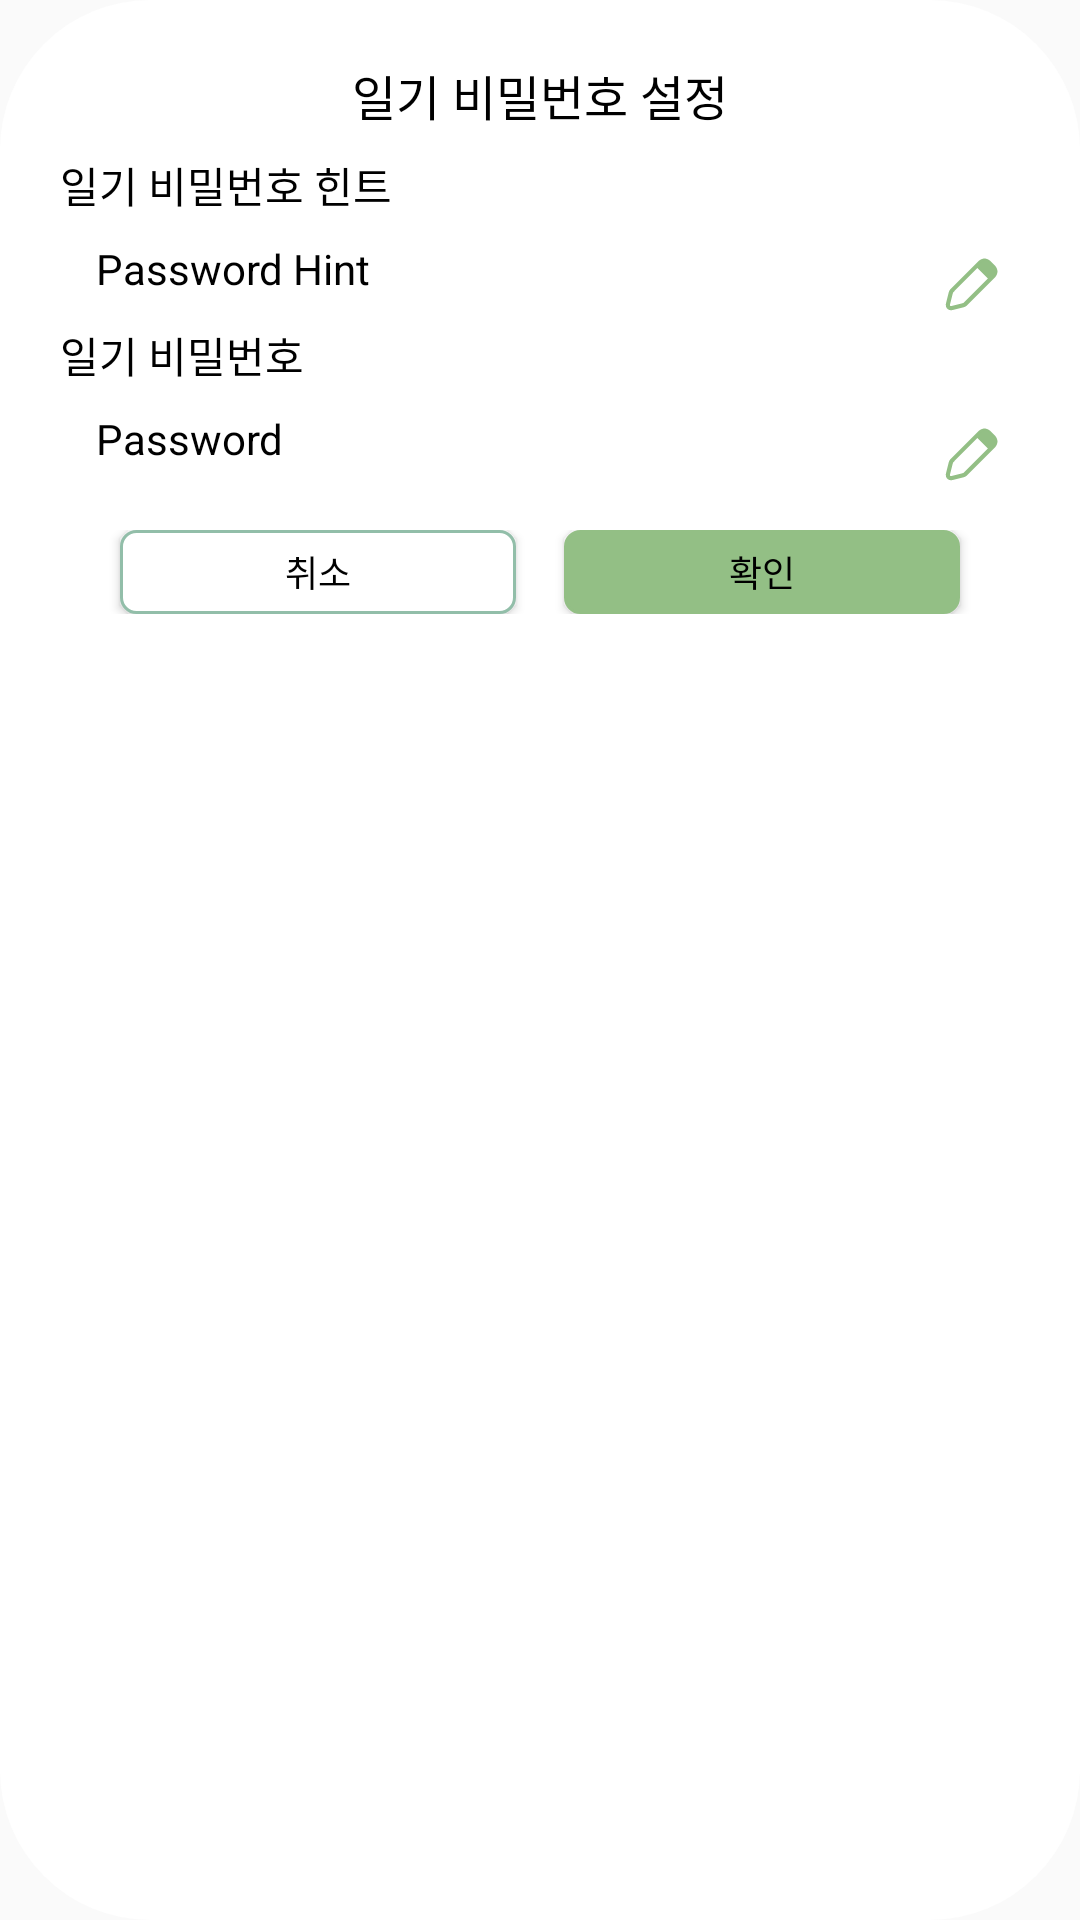

Layout XML and referenced resources for this Android screen:
<!-- AndroidManifest.xml: application theme Theme.AppCompat.Light.NoActionBar -->
<!-- res/layout/dialog_diary_pw.xml -->
<?xml version="1.0" encoding="utf-8"?>
<androidx.constraintlayout.widget.ConstraintLayout xmlns:android="http://schemas.android.com/apk/res/android"
    xmlns:app="http://schemas.android.com/apk/res-auto"
    android:layout_width="360dp"
    android:layout_height="wrap_content"
    android:orientation="vertical"
    android:paddingHorizontal="20dp"
    android:paddingVertical="20dp"
    android:background="@drawable/border_dialog"
    >
    <LinearLayout
        android:layout_width="match_parent"
        android:layout_height="wrap_content"
        app:layout_constraintStart_toStartOf="parent"
        app:layout_constraintEnd_toEndOf="parent"
        app:layout_constraintTop_toTopOf="parent"
        android:orientation="vertical"
        >
        <TextView
            android:layout_width="wrap_content"
            android:layout_height="wrap_content"
            android:text="일기 비밀번호 설정"
            android:textSize="16dp"
            android:textColor="@color/black"
            android:layout_gravity="center"
            />
        <LinearLayout
            android:layout_width="match_parent"
            android:layout_height="wrap_content"
            android:layout_marginTop="8dp"
            android:orientation="vertical">
            <TextView
                android:layout_width="wrap_content"
                android:layout_height="wrap_content"
                android:text="일기 비밀번호 힌트"
                android:textColor="@color/black"/>
            <LinearLayout
                android:layout_width="match_parent"
                android:layout_height="wrap_content"
                android:orientation="horizontal"
                android:weightSum="10"
                android:layout_marginTop="8dp"
                android:paddingStart="12dp"
                >
                <TextView
                    android:id="@+id/txt_password_hint"
                    android:layout_width="0dp"
                    android:layout_height="wrap_content"
                    android:layout_weight="9"
                    android:textSize="14dp"
                    android:visibility="visible"
                    android:text="Password Hint"
                    android:textColor="@color/black"
                    />
                <androidx.appcompat.widget.AppCompatImageView
                    android:id="@+id/btn_edit_password_hint"
                    android:layout_width="0dp"
                    android:layout_height="28dp"
                    android:layout_weight="1"
                    android:visibility="visible"
                    android:layout_gravity="center_vertical"
                    app:srcCompat="@drawable/ic_edit_todo"/>
                <EditText
                    android:id="@+id/et_password_hint"
                    android:layout_width="0dp"
                    android:layout_height="wrap_content"
                    android:visibility="gone"
                    android:textSize="14dp"
                    android:layout_weight="9"
                    />
                <androidx.appcompat.widget.AppCompatImageView
                    android:id="@+id/btn_edit_password_hint_complete"
                    android:layout_width="0dp"
                    android:layout_height="24dp"
                    android:layout_weight="1"
                    android:layout_gravity="center_vertical"
                    android:visibility="gone"
                    app:srcCompat="@drawable/ic_check_todo"/>
            </LinearLayout>

        </LinearLayout>
        <LinearLayout
            android:layout_width="match_parent"
            android:layout_height="wrap_content"
            android:orientation="vertical">
            <TextView
                android:layout_width="wrap_content"
                android:layout_height="wrap_content"
                android:text="일기 비밀번호"
                android:textColor="@color/black"/>
            <LinearLayout
                android:layout_width="match_parent"
                android:layout_height="wrap_content"
                android:orientation="horizontal"
                android:weightSum="10"
                android:layout_marginTop="8dp"
                android:paddingStart="12dp"
                >
                <TextView
                    android:id="@+id/txt_password"
                    android:layout_width="0dp"
                    android:layout_height="wrap_content"
                    android:layout_weight="9"
                    android:textSize="14dp"
                    android:visibility="visible"
                    android:text="Password"
                    android:textColor="@color/black"
                    />
                <androidx.appcompat.widget.AppCompatImageView
                    android:id="@+id/btn_edit_password"
                    android:layout_width="0dp"
                    android:layout_height="28dp"
                    android:layout_weight="1"
                    android:visibility="visible"
                    android:layout_gravity="center_vertical"
                    app:srcCompat="@drawable/ic_edit_todo"/>
                <EditText
                    android:id="@+id/et_password"
                    android:layout_width="0dp"
                    android:layout_height="wrap_content"
                    android:visibility="gone"
                    android:textSize="14dp"
                    android:layout_weight="9"
                    />
                <androidx.appcompat.widget.AppCompatImageView
                    android:id="@+id/btn_edit_password_complete"
                    android:layout_width="0dp"
                    android:layout_height="24dp"
                    android:layout_weight="1"
                    android:layout_gravity="center_vertical"
                    android:visibility="gone"
                    app:srcCompat="@drawable/ic_check_todo"/>
            </LinearLayout>

        </LinearLayout>
        <LinearLayout
            android:layout_width="match_parent"
            android:layout_height="wrap_content"
            android:orientation="horizontal"
            android:layout_marginTop="12dp"
            android:gravity="center"
            android:layout_gravity="center"
            >
            <androidx.appcompat.widget.AppCompatButton
                android:id="@+id/cancelBtn_diary_pw"
                android:layout_width="132dp"
                android:layout_height="28dp"
                android:background="@drawable/border_round_color_main_2"
                android:text="취소"
                android:textColor="@color/black"
                android:textSize="12dp"
                android:layout_marginEnd="8dp"

                />
            <androidx.appcompat.widget.AppCompatButton
                android:id="@+id/saveBtn_diary_pw"
                android:layout_width="132dp"
                android:layout_height="28dp"
                android:background="@drawable/border_round_color_main_2"
                android:backgroundTint="@color/main"
                android:text="확인"
                android:textColor="@color/black"
                android:textSize="12dp"
                android:layout_marginStart="8dp"
                />
        </LinearLayout>

    </LinearLayout>

</androidx.constraintlayout.widget.ConstraintLayout>
<!-- resources referenced by this layout -->
<resources>
  <color name="black">#FF000000</color>
  <color name="main">#93BF85</color>
  <!-- drawable border_dialog (drawable) -->
  <?xml version="1.0" encoding="utf-8"?>
  <shape xmlns:android="http://schemas.android.com/apk/res/android"
      android:shape="rectangle">
      <solid android:color="@android:color/white" />
      <corners android:radius="50dp" />
      <padding
          android:left="10dp"
          android:top="10dp"
          android:right="10dp"
          android:bottom="10dp"/>
  </shape>
  <!-- drawable border_round_color_main_2 (drawable) -->
  <?xml version="1.0" encoding="utf-8"?>
  <shape xmlns:android="http://schemas.android.com/apk/res/android"
      android:shape="rectangle" android:thickness="0dp">
      <stroke android:width="1dp" android:color="@color/main_2"/>
      <solid android:color="#ffffff"/>
      <corners
          android:radius="5dp"/>
  </shape>
  <!-- drawable ic_check_todo (drawable) -->
  <vector xmlns:android="http://schemas.android.com/apk/res/android"
      android:width="16dp"
      android:height="16dp"
      android:viewportWidth="16"
      android:viewportHeight="16">
    <path
        android:pathData="M8,16C12.418,16 16,12.418 16,8C16,3.582 12.418,0 8,0C3.582,0 0,3.582 0,8C0,12.418 3.582,16 8,16ZM7.657,11.973L13.213,5.307L11.676,4.026L6.822,9.852L4.263,7.293L2.848,8.707L6.182,12.04L6.956,12.815L7.657,11.973Z"
        android:fillColor="#93BF85"
        android:fillType="evenOdd"/>
  </vector>
  <!-- drawable ic_edit_todo (drawable) -->
  <vector xmlns:android="http://schemas.android.com/apk/res/android"
      android:width="20dp"
      android:height="20dp"
      android:viewportWidth="20"
      android:viewportHeight="20">
    <path
        android:strokeWidth="1"
        android:pathData="M5.096,16.116L5.096,16.116L5.118,16.111L5.118,16.111L7.084,15.619C7.099,15.616 7.114,15.612 7.129,15.608C7.352,15.553 7.549,15.504 7.728,15.402C7.907,15.301 8.05,15.157 8.213,14.995C8.223,14.984 8.234,14.973 8.245,14.962L14.104,9.104L14.104,9.104L14.114,9.093L14.121,9.086C14.361,8.847 14.567,8.64 14.717,8.455C14.877,8.258 15.011,8.041 15.061,7.772C15.094,7.592 15.094,7.408 15.061,7.228C15.011,6.959 14.877,6.742 14.717,6.545C14.567,6.36 14.361,6.153 14.121,5.914L14.104,5.896L14.086,5.879C13.847,5.64 13.641,5.433 13.455,5.283C13.258,5.123 13.041,4.989 12.772,4.939C12.592,4.906 12.408,4.906 12.228,4.939C11.959,4.989 11.742,5.123 11.545,5.283C11.36,5.433 11.153,5.64 10.914,5.879L10.896,5.896L5.038,11.755C5.027,11.766 5.016,11.777 5.005,11.788C4.843,11.95 4.699,12.093 4.598,12.272C4.496,12.451 4.447,12.648 4.392,12.871C4.388,12.886 4.384,12.901 4.381,12.916L3.884,14.904C3.882,14.913 3.879,14.921 3.877,14.93C3.838,15.087 3.796,15.254 3.782,15.395C3.767,15.55 3.771,15.811 3.98,16.02C4.189,16.229 4.45,16.233 4.605,16.218C4.746,16.204 4.913,16.162 5.07,16.123C5.079,16.121 5.088,16.118 5.096,16.116Z"
        android:fillColor="#00000000"
        android:strokeColor="#93BF85"/>
    <path
        android:pathData="M10.417,6.25L12.917,4.583L15.417,7.083L13.75,9.583L10.417,6.25Z"
        android:fillColor="#93BF85"/>
  </vector>
  <color name="main_2">#92BEA9</color>
</resources>
